Photos from the image-classification dataset "augmented" in the GitHub repository haneens5905/MSI-System. Its 6 classes are: cardboard, glass, metal, paper, plastic, trash.

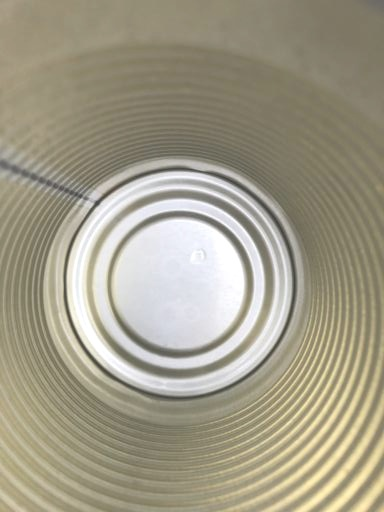
Label: metal

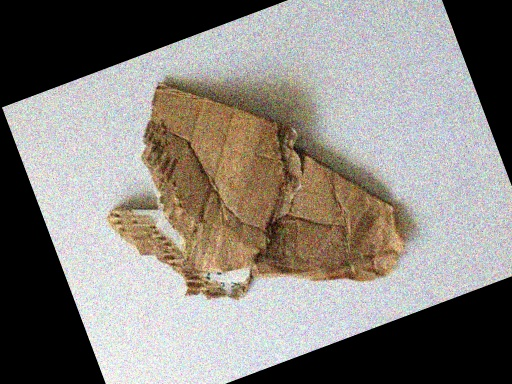
Label: cardboard

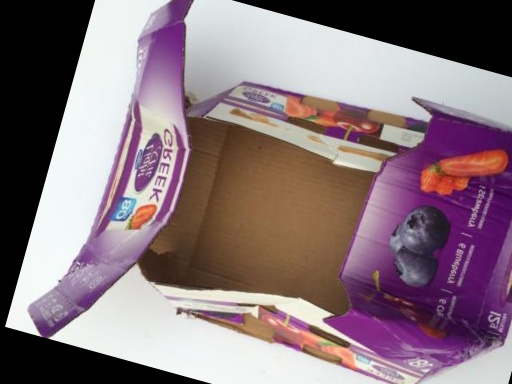
Label: cardboard

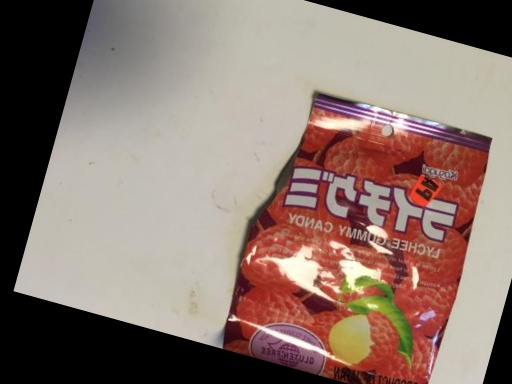
Label: plastic

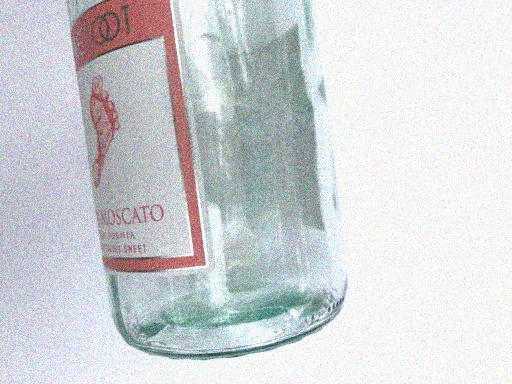
Label: glass

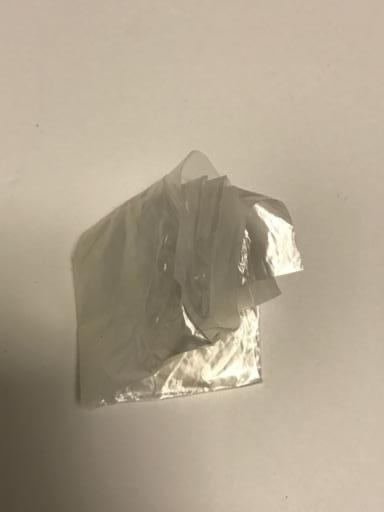
Label: trash
